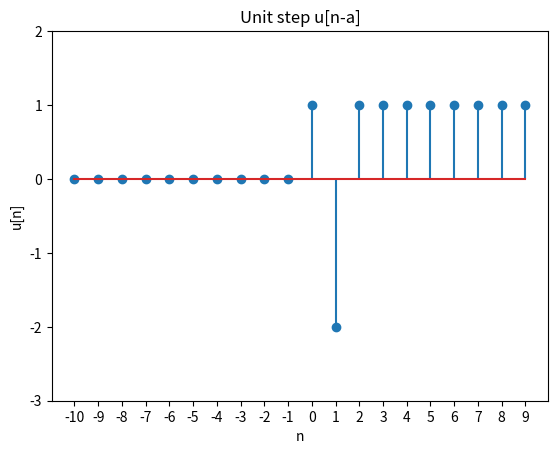

Python code for this plot:
# importar libreriras
import numpy as np
import matplotlib.pyplot as plt
# generar funcion escalon u[n-a]
def unit_step(a, n): #definimos una funcion cuyos parametros son a y n
    unit =[] #genera una lista vacia
    for sample in n: #el sample, que es ? una variable ? empieza en cero?
        if sample<a:
            unit.append(0) #si es menor a "a" pone ceros
        else:
            unit.append(1) #si es mayor o igual a "a" pone unos
    return(unit) # devuelve el valor de la lista

def unit_impulse(a, n): #genero una funcion que depende de los parametros a y n
    delta =[]
    for sample in n:
        if sample == a: # solo si es igual a "a" pone un uno
            delta.append(1)
        else:
            delta.append(0)
             
    return delta #devuelve el valor de la funcion
a = 0
UL = 10
LL = -10
n = np.arange(LL, UL, 1)
escalon = unit_step(a, n)
a = 1
infi = unit_impulse(a,n) # tenemos una lista con un 1 en a
b = [n * 3 for n in infi] #escalamos la lista por 3
diferencia = [e1 - e2 for e1, e2 in zip(escalon,b)]
plt.stem(n, diferencia)
plt.xlabel('n')
plt.xticks(np.arange(LL, UL, 1))
plt.yticks(np.arange(-3, 3, 1))
plt.ylabel('u[n]')
plt.title('Unit step u[n-a]')
plt.savefig('diferencia.png')